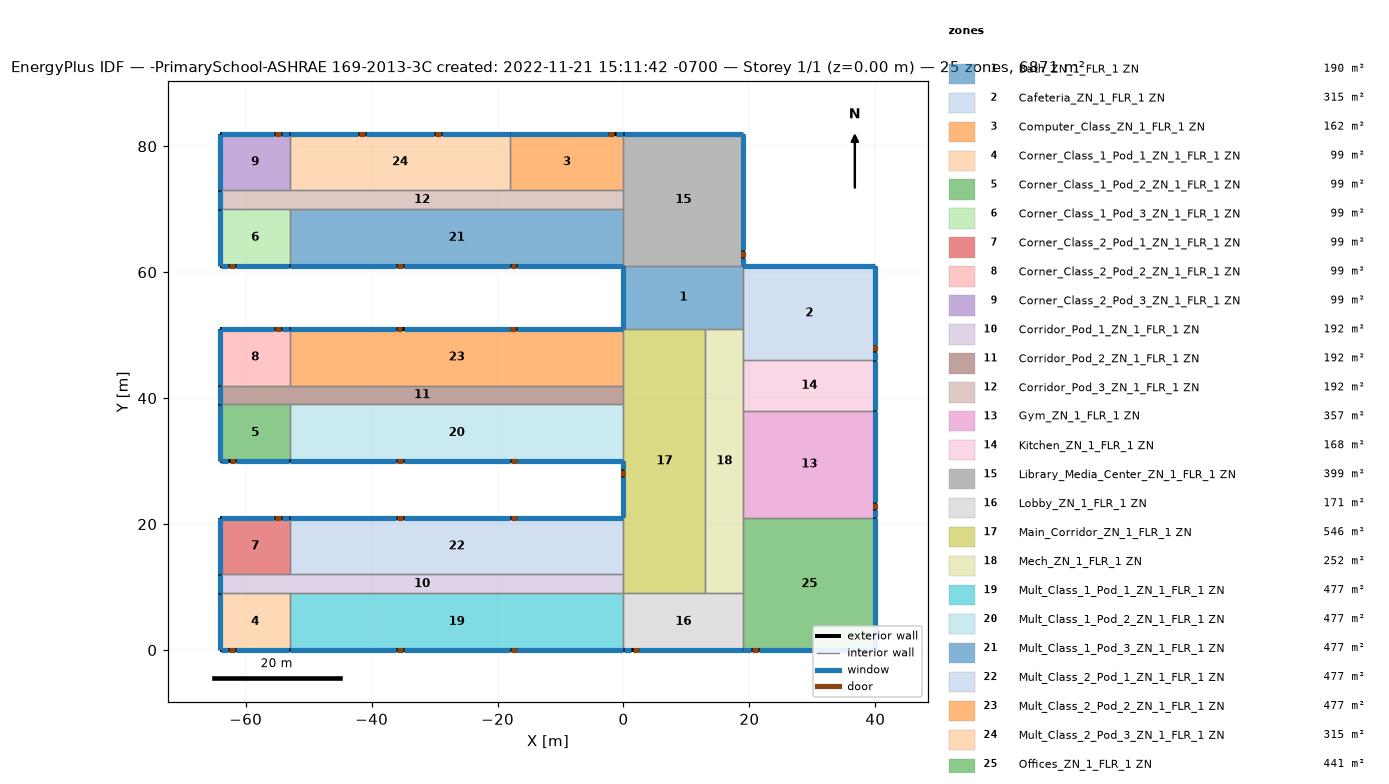
=== STOREY PLAN SPEC (per zone: floor XY polygon, exterior-wall plan segments, windows/doors) ===
zone 1: Bath_ZN_1_FLR_1 ZN  (190.0 m²)
  floor: (19.00, 61.00) (19.00, 51.00) (0.00, 51.00) (0.00, 61.00)
  exterior wall: (0.00, 61.00) – (0.00, 51.00)  [10.0 m]
    window: (0.00, 60.95) – (0.00, 51.05)  [14.0 m²]
  interior walls: 4
zone 2: Cafeteria_ZN_1_FLR_1 ZN  (315.0 m²)
  floor: (40.00, 61.00) (40.00, 46.00) (19.00, 46.00) (19.00, 61.00)
  exterior wall: (40.00, 46.00) – (40.00, 61.00)  [15.0 m]
    door: (40.00, 47.45) – (40.00, 48.37)  [2.0 m²]
    window: (40.00, 46.05) – (40.00, 47.27)  [1.9 m²]
    window: (40.00, 48.49) – (40.00, 60.95)  [19.1 m²]
  exterior wall: (40.00, 61.00) – (19.00, 61.00)  [21.0 m]
    window: (39.95, 61.00) – (19.05, 61.00)  [29.4 m²]
  interior walls: 3
zone 3: Computer_Class_ZN_1_FLR_1 ZN  (162.0 m²)
  floor: (0.00, 82.00) (0.00, 73.00) (-18.00, 73.00) (-18.00, 82.00)
  exterior wall: (0.00, 82.00) – (-18.00, 82.00)  [18.0 m]
    door: (-1.50, 82.00) – (-2.42, 82.00)  [2.0 m²]
    window: (-0.05, 82.00) – (-1.27, 82.00)  [1.8 m²]
    window: (-2.49, 82.00) – (-17.95, 82.00)  [23.4 m²]
  interior walls: 3
zone 4: Corner_Class_1_Pod_1_ZN_1_FLR_1 ZN  (99.0 m²)
  floor: (-53.00, 9.00) (-53.00, 0.00) (-64.00, 0.00) (-64.00, 9.00)
  exterior wall: (-64.00, 0.00) – (-53.00, 0.00)  [11.0 m]
    door: (-62.59, 0.00) – (-61.68, 0.00)  [2.0 m²]
    window: (-63.95, 0.00) – (-62.73, 0.00)  [1.9 m²]
    window: (-61.51, 0.00) – (-53.05, 0.00)  [13.5 m²]
  exterior wall: (-64.00, 9.00) – (-64.00, 0.00)  [9.0 m]
    window: (-64.00, 8.95) – (-64.00, 0.05)  [12.6 m²]
  interior walls: 2
zone 5: Corner_Class_1_Pod_2_ZN_1_FLR_1 ZN  (99.0 m²)
  floor: (-53.00, 39.00) (-53.00, 30.00) (-64.00, 30.00) (-64.00, 39.00)
  exterior wall: (-64.00, 30.00) – (-53.00, 30.00)  [11.0 m]
    door: (-62.53, 30.00) – (-61.62, 30.00)  [2.0 m²]
    window: (-63.95, 30.00) – (-62.73, 30.00)  [1.9 m²]
    window: (-61.51, 30.00) – (-53.05, 30.00)  [13.5 m²]
  exterior wall: (-64.00, 39.00) – (-64.00, 30.00)  [9.0 m]
    window: (-64.00, 38.95) – (-64.00, 30.05)  [12.6 m²]
  interior walls: 2
zone 6: Corner_Class_1_Pod_3_ZN_1_FLR_1 ZN  (99.0 m²)
  floor: (-53.00, 70.00) (-53.00, 61.00) (-64.00, 61.00) (-64.00, 70.00)
  exterior wall: (-64.00, 61.00) – (-53.00, 61.00)  [11.0 m]
    door: (-62.62, 61.00) – (-61.70, 61.00)  [2.0 m²]
    window: (-63.95, 61.00) – (-62.73, 61.00)  [1.9 m²]
    window: (-61.51, 61.00) – (-53.05, 61.00)  [13.5 m²]
  exterior wall: (-64.00, 70.00) – (-64.00, 61.00)  [9.0 m]
    window: (-64.00, 69.95) – (-64.00, 61.05)  [12.6 m²]
  interior walls: 2
zone 7: Corner_Class_2_Pod_1_ZN_1_FLR_1 ZN  (99.0 m²)
  floor: (-53.00, 21.00) (-53.00, 12.00) (-64.00, 12.00) (-64.00, 21.00)
  exterior wall: (-53.00, 21.00) – (-64.00, 21.00)  [11.0 m]
    door: (-54.43, 21.00) – (-55.34, 21.00)  [2.0 m²]
    window: (-53.05, 21.00) – (-54.27, 21.00)  [1.9 m²]
    window: (-55.49, 21.00) – (-63.95, 21.00)  [13.5 m²]
  exterior wall: (-64.00, 21.00) – (-64.00, 12.00)  [9.0 m]
    window: (-64.00, 20.95) – (-64.00, 12.05)  [12.6 m²]
  interior walls: 2
zone 8: Corner_Class_2_Pod_2_ZN_1_FLR_1 ZN  (99.0 m²)
  floor: (-53.00, 51.00) (-53.00, 42.00) (-64.00, 42.00) (-64.00, 51.00)
  exterior wall: (-53.00, 51.00) – (-64.00, 51.00)  [11.0 m]
    door: (-54.45, 51.00) – (-55.36, 51.00)  [2.0 m²]
    window: (-53.05, 51.00) – (-54.27, 51.00)  [1.9 m²]
    window: (-55.49, 51.00) – (-63.95, 51.00)  [13.5 m²]
  exterior wall: (-64.00, 51.00) – (-64.00, 42.00)  [9.0 m]
    window: (-64.00, 50.95) – (-64.00, 42.05)  [12.6 m²]
  interior walls: 2
zone 9: Corner_Class_2_Pod_3_ZN_1_FLR_1 ZN  (99.0 m²)
  floor: (-53.00, 82.00) (-53.00, 73.00) (-64.00, 73.00) (-64.00, 82.00)
  exterior wall: (-53.00, 82.00) – (-64.00, 82.00)  [11.0 m]
    door: (-54.44, 82.00) – (-55.36, 82.00)  [2.0 m²]
    window: (-53.05, 82.00) – (-54.27, 82.00)  [1.9 m²]
    window: (-55.52, 82.00) – (-63.95, 82.00)  [13.4 m²]
  exterior wall: (-64.00, 82.00) – (-64.00, 73.00)  [9.0 m]
    window: (-64.00, 81.95) – (-64.00, 73.05)  [12.6 m²]
  interior walls: 2
zone 10: Corridor_Pod_1_ZN_1_FLR_1 ZN  (192.0 m²)
  floor: (0.00, 12.00) (0.00, 9.00) (-64.00, 9.00) (-64.00, 12.00)
  exterior wall: (-64.00, 12.00) – (-64.00, 9.00)  [3.0 m]
    window: (-64.00, 11.95) – (-64.00, 9.05)  [4.2 m²]
  interior walls: 5
zone 11: Corridor_Pod_2_ZN_1_FLR_1 ZN  (192.0 m²)
  floor: (0.00, 42.00) (0.00, 39.00) (-64.00, 39.00) (-64.00, 42.00)
  exterior wall: (-64.00, 42.00) – (-64.00, 39.00)  [3.0 m]
    window: (-64.00, 41.95) – (-64.00, 39.05)  [4.2 m²]
  interior walls: 5
zone 12: Corridor_Pod_3_ZN_1_FLR_1 ZN  (192.0 m²)
  floor: (0.00, 73.00) (0.00, 70.00) (-64.00, 70.00) (-64.00, 73.00)
  exterior wall: (-64.00, 73.00) – (-64.00, 70.00)  [3.0 m]
    window: (-64.00, 72.95) – (-64.00, 70.05)  [4.2 m²]
  interior walls: 6
zone 13: Gym_ZN_1_FLR_1 ZN  (357.0 m²)
  floor: (40.00, 38.00) (40.00, 21.00) (19.00, 21.00) (19.00, 38.00)
  exterior wall: (40.00, 21.00) – (40.00, 38.00)  [17.0 m]
    door: (40.00, 22.38) – (40.00, 23.30)  [2.0 m²]
    window: (40.00, 21.05) – (40.00, 22.27)  [1.9 m²]
    window: (40.00, 23.49) – (40.00, 37.95)  [21.9 m²]
  interior walls: 3
zone 14: Kitchen_ZN_1_FLR_1 ZN  (168.0 m²)
  floor: (40.00, 46.00) (40.00, 38.00) (19.00, 38.00) (19.00, 46.00)
  exterior wall: (40.00, 38.00) – (40.00, 46.00)  [8.0 m]
    window: (40.00, 38.05) – (40.00, 45.95)  [11.2 m²]
  interior walls: 3
zone 15: Library_Media_Center_ZN_1_FLR_1 ZN  (399.0 m²)
  floor: (19.00, 82.00) (19.00, 61.00) (0.00, 61.00) (0.00, 82.00)
  exterior wall: (19.00, 61.00) – (19.00, 82.00)  [21.0 m]
    door: (19.00, 62.40) – (19.00, 63.31)  [2.0 m²]
    window: (19.00, 61.05) – (19.00, 62.27)  [1.8 m²]
    window: (19.00, 63.49) – (19.00, 81.95)  [27.6 m²]
  exterior wall: (19.00, 82.00) – (0.00, 82.00)  [19.0 m]
    window: (18.95, 82.00) – (0.05, 82.00)  [26.6 m²]
  interior walls: 4
zone 16: Lobby_ZN_1_FLR_1 ZN  (171.0 m²)
  floor: (19.00, 9.00) (19.00, 0.00) (0.00, 0.00) (0.00, 9.00)
  exterior wall: (0.00, 0.00) – (19.00, 0.00)  [19.0 m]
    door: (1.50, 0.00) – (2.41, 0.00)  [2.0 m²]
    window: (0.05, 0.00) – (1.27, 0.00)  [1.8 m²]
    window: (2.49, 0.00) – (18.95, 0.00)  [24.8 m²]
  interior walls: 4
zone 17: Main_Corridor_ZN_1_FLR_1 ZN  (546.0 m²)
  floor: (13.00, 51.00) (13.00, 9.00) (0.00, 9.00) (0.00, 51.00)
  exterior wall: (0.00, 30.00) – (0.00, 21.00)  [9.0 m]
    door: (0.00, 28.58) – (0.00, 27.67)  [2.0 m²]
    window: (0.00, 29.95) – (0.00, 28.73)  [2.0 m²]
    window: (0.00, 27.51) – (0.00, 21.05)  [10.6 m²]
  interior walls: 8
zone 18: Mech_ZN_1_FLR_1 ZN  (252.0 m²)
  floor: (19.00, 51.00) (19.00, 9.00) (13.00, 9.00) (13.00, 51.00)
  interior walls: 7
zone 19: Mult_Class_1_Pod_1_ZN_1_FLR_1 ZN  (477.0 m²)
  floor: (0.00, 9.00) (0.00, 0.00) (-53.00, 0.00) (-53.00, 9.00)
  exterior wall: (-53.00, 0.00) – (0.00, 0.00)  [53.0 m]
    door: (-35.94, 0.00) – (-35.02, 0.00)  [2.0 m²]
    door: (-17.88, 0.00) – (-16.97, 0.00)  [2.0 m²]
    window: (-52.95, 0.00) – (-36.13, 0.00)  [24.7 m²]
    window: (-34.91, 0.00) – (-18.09, 0.00)  [24.7 m²]
    window: (-16.87, 0.00) – (-0.05, 0.00)  [24.7 m²]
  interior walls: 3
zone 20: Mult_Class_1_Pod_2_ZN_1_FLR_1 ZN  (477.0 m²)
  floor: (0.00, 39.00) (0.00, 30.00) (-53.00, 30.00) (-53.00, 39.00)
  exterior wall: (-53.00, 30.00) – (0.00, 30.00)  [53.0 m]
    door: (-35.94, 30.00) – (-35.03, 30.00)  [2.0 m²]
    door: (-17.89, 30.00) – (-16.98, 30.00)  [2.0 m²]
    window: (-52.95, 30.00) – (-36.13, 30.00)  [24.7 m²]
    window: (-34.91, 30.00) – (-18.09, 30.00)  [24.7 m²]
    window: (-16.87, 30.00) – (-0.05, 30.00)  [24.7 m²]
  interior walls: 3
zone 21: Mult_Class_1_Pod_3_ZN_1_FLR_1 ZN  (477.0 m²)
  floor: (0.00, 70.00) (0.00, 61.00) (-53.00, 61.00) (-53.00, 70.00)
  exterior wall: (-53.00, 61.00) – (0.00, 61.00)  [53.0 m]
    door: (-35.96, 61.00) – (-35.05, 61.00)  [2.0 m²]
    door: (-17.92, 61.00) – (-17.01, 61.00)  [2.0 m²]
    window: (-52.95, 61.00) – (-36.13, 61.00)  [24.7 m²]
    window: (-34.91, 61.00) – (-18.09, 61.00)  [24.7 m²]
    window: (-16.87, 61.00) – (-0.05, 61.00)  [24.7 m²]
  interior walls: 3
zone 22: Mult_Class_2_Pod_1_ZN_1_FLR_1 ZN  (477.0 m²)
  floor: (0.00, 21.00) (0.00, 12.00) (-53.00, 12.00) (-53.00, 21.00)
  exterior wall: (0.00, 21.00) – (-53.00, 21.00)  [53.0 m]
    door: (-16.98, 21.00) – (-17.89, 21.00)  [2.0 m²]
    door: (-35.09, 21.00) – (-36.01, 21.00)  [2.0 m²]
    window: (-0.05, 21.00) – (-16.87, 21.00)  [24.7 m²]
    window: (-18.09, 21.00) – (-34.91, 21.00)  [24.7 m²]
    window: (-36.13, 21.00) – (-52.95, 21.00)  [24.7 m²]
  interior walls: 3
zone 23: Mult_Class_2_Pod_2_ZN_1_FLR_1 ZN  (477.0 m²)
  floor: (0.00, 51.00) (0.00, 42.00) (-53.00, 42.00) (-53.00, 51.00)
  exterior wall: (0.00, 51.00) – (-53.00, 51.00)  [53.0 m]
    door: (-17.05, 51.00) – (-17.96, 51.00)  [2.0 m²]
    door: (-35.11, 51.00) – (-36.02, 51.00)  [2.0 m²]
    window: (-0.05, 51.00) – (-16.87, 51.00)  [24.7 m²]
    window: (-18.09, 51.00) – (-34.91, 51.00)  [24.7 m²]
    window: (-36.13, 51.00) – (-52.95, 51.00)  [24.7 m²]
  interior walls: 3
zone 24: Mult_Class_2_Pod_3_ZN_1_FLR_1 ZN  (315.0 m²)
  floor: (-18.00, 82.00) (-18.00, 73.00) (-53.00, 73.00) (-53.00, 82.00)
  exterior wall: (-18.00, 82.00) – (-53.00, 82.00)  [35.0 m]
    door: (-29.00, 82.00) – (-29.92, 82.00)  [2.0 m²]
    door: (-41.09, 82.00) – (-42.01, 82.00)  [2.0 m²]
    window: (-18.05, 82.00) – (-28.87, 82.00)  [16.3 m²]
    window: (-30.09, 82.00) – (-40.91, 82.00)  [16.3 m²]
    window: (-42.13, 82.00) – (-52.95, 82.00)  [16.3 m²]
  interior walls: 3
zone 25: Offices_ZN_1_FLR_1 ZN  (441.0 m²)
  floor: (40.00, 21.00) (40.00, 0.00) (19.00, 0.00) (19.00, 21.00)
  exterior wall: (19.00, 0.00) – (40.00, 0.00)  [21.0 m]
    door: (20.39, 0.00) – (21.30, 0.00)  [2.0 m²]
    window: (19.05, 0.00) – (20.27, 0.00)  [1.8 m²]
    window: (21.49, 0.00) – (39.95, 0.00)  [27.6 m²]
  exterior wall: (40.00, 0.00) – (40.00, 21.00)  [21.0 m]
    window: (40.00, 0.05) – (40.00, 20.95)  [29.4 m²]
  interior walls: 3

=== DERIVED (storey summary) ===
Building: -PrimarySchool-ASHRAE 169-2013-3C created: 2022-11-21 15:11:42 -0700
Storey: 1 of 1  (floor level z = 0.00 m)
Storey gross floor area: 6871.0 m²
Zones on this storey: 25
  - Bath_ZN_1_FLR_1 ZN: floor 190.0 m²; exterior wall 10.0 m (40.0 m²); 1 window(s) 14.0 m²; WWR 35.0%
  - Cafeteria_ZN_1_FLR_1 ZN: floor 315.0 m²; exterior wall 36.0 m (144.0 m²); 3 window(s) 50.4 m²; WWR 35.0%; 1 door(s)
  - Computer_Class_ZN_1_FLR_1 ZN: floor 162.0 m²; exterior wall 18.0 m (72.0 m²); 2 window(s) 25.2 m²; WWR 35.0%; 1 door(s)
  - Corner_Class_1_Pod_1_ZN_1_FLR_1 ZN: floor 99.0 m²; exterior wall 20.0 m (80.0 m²); 3 window(s) 28.0 m²; WWR 35.0%; 1 door(s)
  - Corner_Class_1_Pod_2_ZN_1_FLR_1 ZN: floor 99.0 m²; exterior wall 20.0 m (80.0 m²); 3 window(s) 28.0 m²; WWR 35.0%; 1 door(s)
  - Corner_Class_1_Pod_3_ZN_1_FLR_1 ZN: floor 99.0 m²; exterior wall 20.0 m (80.0 m²); 3 window(s) 28.0 m²; WWR 35.0%; 1 door(s)
  - Corner_Class_2_Pod_1_ZN_1_FLR_1 ZN: floor 99.0 m²; exterior wall 20.0 m (80.0 m²); 3 window(s) 28.0 m²; WWR 35.0%; 1 door(s)
  - Corner_Class_2_Pod_2_ZN_1_FLR_1 ZN: floor 99.0 m²; exterior wall 20.0 m (80.0 m²); 3 window(s) 28.0 m²; WWR 35.0%; 1 door(s)
  - Corner_Class_2_Pod_3_ZN_1_FLR_1 ZN: floor 99.0 m²; exterior wall 20.0 m (80.0 m²); 3 window(s) 27.9 m²; WWR 34.9%; 1 door(s)
  - Corridor_Pod_1_ZN_1_FLR_1 ZN: floor 192.0 m²; exterior wall 3.0 m (12.0 m²); 1 window(s) 4.2 m²; WWR 35.0%
  - Corridor_Pod_2_ZN_1_FLR_1 ZN: floor 192.0 m²; exterior wall 3.0 m (12.0 m²); 1 window(s) 4.2 m²; WWR 35.0%
  - Corridor_Pod_3_ZN_1_FLR_1 ZN: floor 192.0 m²; exterior wall 3.0 m (12.0 m²); 1 window(s) 4.2 m²; WWR 35.0%
  - Gym_ZN_1_FLR_1 ZN: floor 357.0 m²; exterior wall 17.0 m (68.0 m²); 2 window(s) 23.8 m²; WWR 35.0%; 1 door(s)
  - Kitchen_ZN_1_FLR_1 ZN: floor 168.0 m²; exterior wall 8.0 m (32.0 m²); 1 window(s) 11.2 m²; WWR 35.0%
  - Library_Media_Center_ZN_1_FLR_1 ZN: floor 399.0 m²; exterior wall 40.0 m (160.0 m²); 3 window(s) 56.0 m²; WWR 35.0%; 1 door(s)
  - Lobby_ZN_1_FLR_1 ZN: floor 171.0 m²; exterior wall 19.0 m (76.0 m²); 2 window(s) 26.6 m²; WWR 35.0%; 1 door(s)
  - Main_Corridor_ZN_1_FLR_1 ZN: floor 546.0 m²; exterior wall 9.0 m (36.0 m²); 2 window(s) 12.6 m²; WWR 35.0%; 1 door(s)
  - Mech_ZN_1_FLR_1 ZN: floor 252.0 m²
  - Mult_Class_1_Pod_1_ZN_1_FLR_1 ZN: floor 477.0 m²; exterior wall 53.0 m (212.0 m²); 3 window(s) 74.2 m²; WWR 35.0%; 2 door(s)
  - Mult_Class_1_Pod_2_ZN_1_FLR_1 ZN: floor 477.0 m²; exterior wall 53.0 m (212.0 m²); 3 window(s) 74.2 m²; WWR 35.0%; 2 door(s)
  - Mult_Class_1_Pod_3_ZN_1_FLR_1 ZN: floor 477.0 m²; exterior wall 53.0 m (212.0 m²); 3 window(s) 74.2 m²; WWR 35.0%; 2 door(s)
  - Mult_Class_2_Pod_1_ZN_1_FLR_1 ZN: floor 477.0 m²; exterior wall 53.0 m (212.0 m²); 3 window(s) 74.2 m²; WWR 35.0%; 2 door(s)
  - Mult_Class_2_Pod_2_ZN_1_FLR_1 ZN: floor 477.0 m²; exterior wall 53.0 m (212.0 m²); 3 window(s) 74.2 m²; WWR 35.0%; 2 door(s)
  - Mult_Class_2_Pod_3_ZN_1_FLR_1 ZN: floor 315.0 m²; exterior wall 35.0 m (140.0 m²); 3 window(s) 49.0 m²; WWR 35.0%; 2 door(s)
  - Offices_ZN_1_FLR_1 ZN: floor 441.0 m²; exterior wall 42.0 m (168.0 m²); 3 window(s) 58.8 m²; WWR 35.0%; 1 door(s)
Zone adjacency (shared interzone walls):
  - Bath_ZN_1_FLR_1 ZN ↔ Cafeteria_ZN_1_FLR_1 ZN
  - Bath_ZN_1_FLR_1 ZN ↔ Library_Media_Center_ZN_1_FLR_1 ZN
  - Bath_ZN_1_FLR_1 ZN ↔ Main_Corridor_ZN_1_FLR_1 ZN
  - Bath_ZN_1_FLR_1 ZN ↔ Mech_ZN_1_FLR_1 ZN
  - Cafeteria_ZN_1_FLR_1 ZN ↔ Kitchen_ZN_1_FLR_1 ZN
  - Cafeteria_ZN_1_FLR_1 ZN ↔ Mech_ZN_1_FLR_1 ZN
  - Computer_Class_ZN_1_FLR_1 ZN ↔ Corridor_Pod_3_ZN_1_FLR_1 ZN
  - Computer_Class_ZN_1_FLR_1 ZN ↔ Library_Media_Center_ZN_1_FLR_1 ZN
  - Computer_Class_ZN_1_FLR_1 ZN ↔ Mult_Class_2_Pod_3_ZN_1_FLR_1 ZN
  - Corner_Class_1_Pod_1_ZN_1_FLR_1 ZN ↔ Corridor_Pod_1_ZN_1_FLR_1 ZN
  - Corner_Class_1_Pod_1_ZN_1_FLR_1 ZN ↔ Mult_Class_1_Pod_1_ZN_1_FLR_1 ZN
  - Corner_Class_1_Pod_2_ZN_1_FLR_1 ZN ↔ Corridor_Pod_2_ZN_1_FLR_1 ZN
  - Corner_Class_1_Pod_2_ZN_1_FLR_1 ZN ↔ Mult_Class_1_Pod_2_ZN_1_FLR_1 ZN
  - Corner_Class_1_Pod_3_ZN_1_FLR_1 ZN ↔ Corridor_Pod_3_ZN_1_FLR_1 ZN
  - Corner_Class_1_Pod_3_ZN_1_FLR_1 ZN ↔ Mult_Class_1_Pod_3_ZN_1_FLR_1 ZN
  - Corner_Class_2_Pod_1_ZN_1_FLR_1 ZN ↔ Corridor_Pod_1_ZN_1_FLR_1 ZN
  - Corner_Class_2_Pod_1_ZN_1_FLR_1 ZN ↔ Mult_Class_2_Pod_1_ZN_1_FLR_1 ZN
  - Corner_Class_2_Pod_2_ZN_1_FLR_1 ZN ↔ Corridor_Pod_2_ZN_1_FLR_1 ZN
  - Corner_Class_2_Pod_2_ZN_1_FLR_1 ZN ↔ Mult_Class_2_Pod_2_ZN_1_FLR_1 ZN
  - Corner_Class_2_Pod_3_ZN_1_FLR_1 ZN ↔ Corridor_Pod_3_ZN_1_FLR_1 ZN
  - Corner_Class_2_Pod_3_ZN_1_FLR_1 ZN ↔ Mult_Class_2_Pod_3_ZN_1_FLR_1 ZN
  - Corridor_Pod_1_ZN_1_FLR_1 ZN ↔ Main_Corridor_ZN_1_FLR_1 ZN
  - Corridor_Pod_1_ZN_1_FLR_1 ZN ↔ Mult_Class_1_Pod_1_ZN_1_FLR_1 ZN
  - Corridor_Pod_1_ZN_1_FLR_1 ZN ↔ Mult_Class_2_Pod_1_ZN_1_FLR_1 ZN
  - Corridor_Pod_2_ZN_1_FLR_1 ZN ↔ Main_Corridor_ZN_1_FLR_1 ZN
  - Corridor_Pod_2_ZN_1_FLR_1 ZN ↔ Mult_Class_1_Pod_2_ZN_1_FLR_1 ZN
  - Corridor_Pod_2_ZN_1_FLR_1 ZN ↔ Mult_Class_2_Pod_2_ZN_1_FLR_1 ZN
  - Corridor_Pod_3_ZN_1_FLR_1 ZN ↔ Library_Media_Center_ZN_1_FLR_1 ZN
  - Corridor_Pod_3_ZN_1_FLR_1 ZN ↔ Mult_Class_1_Pod_3_ZN_1_FLR_1 ZN
  - Corridor_Pod_3_ZN_1_FLR_1 ZN ↔ Mult_Class_2_Pod_3_ZN_1_FLR_1 ZN
  - Gym_ZN_1_FLR_1 ZN ↔ Kitchen_ZN_1_FLR_1 ZN
  - Gym_ZN_1_FLR_1 ZN ↔ Mech_ZN_1_FLR_1 ZN
  - Gym_ZN_1_FLR_1 ZN ↔ Offices_ZN_1_FLR_1 ZN
  - Kitchen_ZN_1_FLR_1 ZN ↔ Mech_ZN_1_FLR_1 ZN
  - Library_Media_Center_ZN_1_FLR_1 ZN ↔ Mult_Class_1_Pod_3_ZN_1_FLR_1 ZN
  - Lobby_ZN_1_FLR_1 ZN ↔ Main_Corridor_ZN_1_FLR_1 ZN
  - Lobby_ZN_1_FLR_1 ZN ↔ Mech_ZN_1_FLR_1 ZN
  - Lobby_ZN_1_FLR_1 ZN ↔ Mult_Class_1_Pod_1_ZN_1_FLR_1 ZN
  - Lobby_ZN_1_FLR_1 ZN ↔ Offices_ZN_1_FLR_1 ZN
  - Main_Corridor_ZN_1_FLR_1 ZN ↔ Mech_ZN_1_FLR_1 ZN
  - Main_Corridor_ZN_1_FLR_1 ZN ↔ Mult_Class_1_Pod_2_ZN_1_FLR_1 ZN
  - Main_Corridor_ZN_1_FLR_1 ZN ↔ Mult_Class_2_Pod_1_ZN_1_FLR_1 ZN
  - Main_Corridor_ZN_1_FLR_1 ZN ↔ Mult_Class_2_Pod_2_ZN_1_FLR_1 ZN
  - Mech_ZN_1_FLR_1 ZN ↔ Offices_ZN_1_FLR_1 ZN